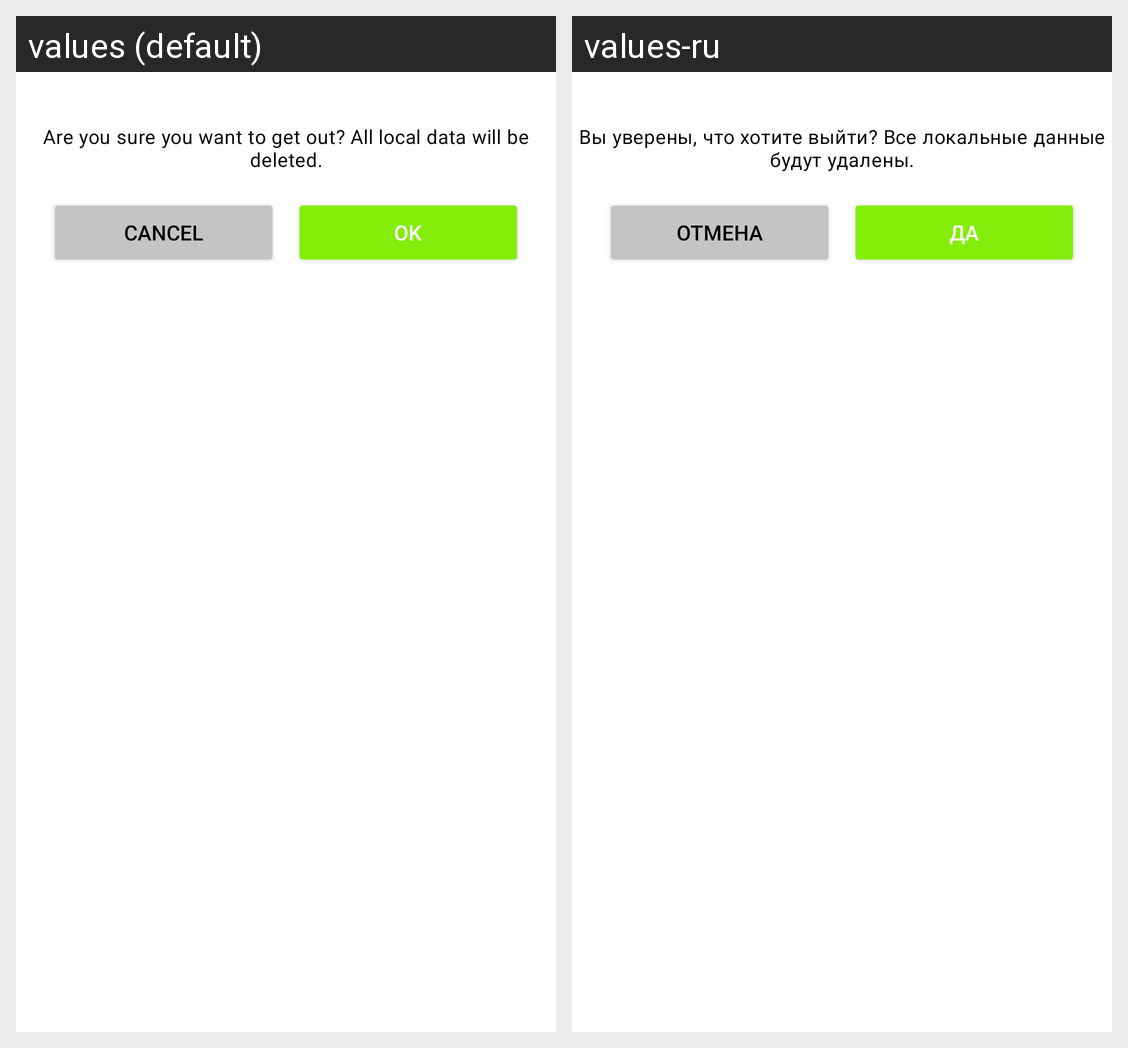

Strings drawn on this Android screen and how each of the app's shown locales translates them:
Android screen res/layout/bottom_sheet_dialog_fragment.xml rendered under 2 locales, left to right: values (default), values-ru. Device: Nexus 5 (rendered at 1080×1920; each locale shown at half size, 540×960, under a caption strip naming it); theme Theme.Upsplash.
Strings drawn on this screen, with the default value and each locale's value (text and hints the layout hard-codes, and strings that could not be matched under every locale, appear in the picture but are not listed):

message_dialog_logout
  values: Are you sure you want to get out? All local data will be deleted.
  values-ru: Вы уверены, что хотите выйти? Все локальные данные будут удалены.

cancel
  values: Cancel
  values-ru: Отмена

ok
  values: OK
  values-ru: Да
